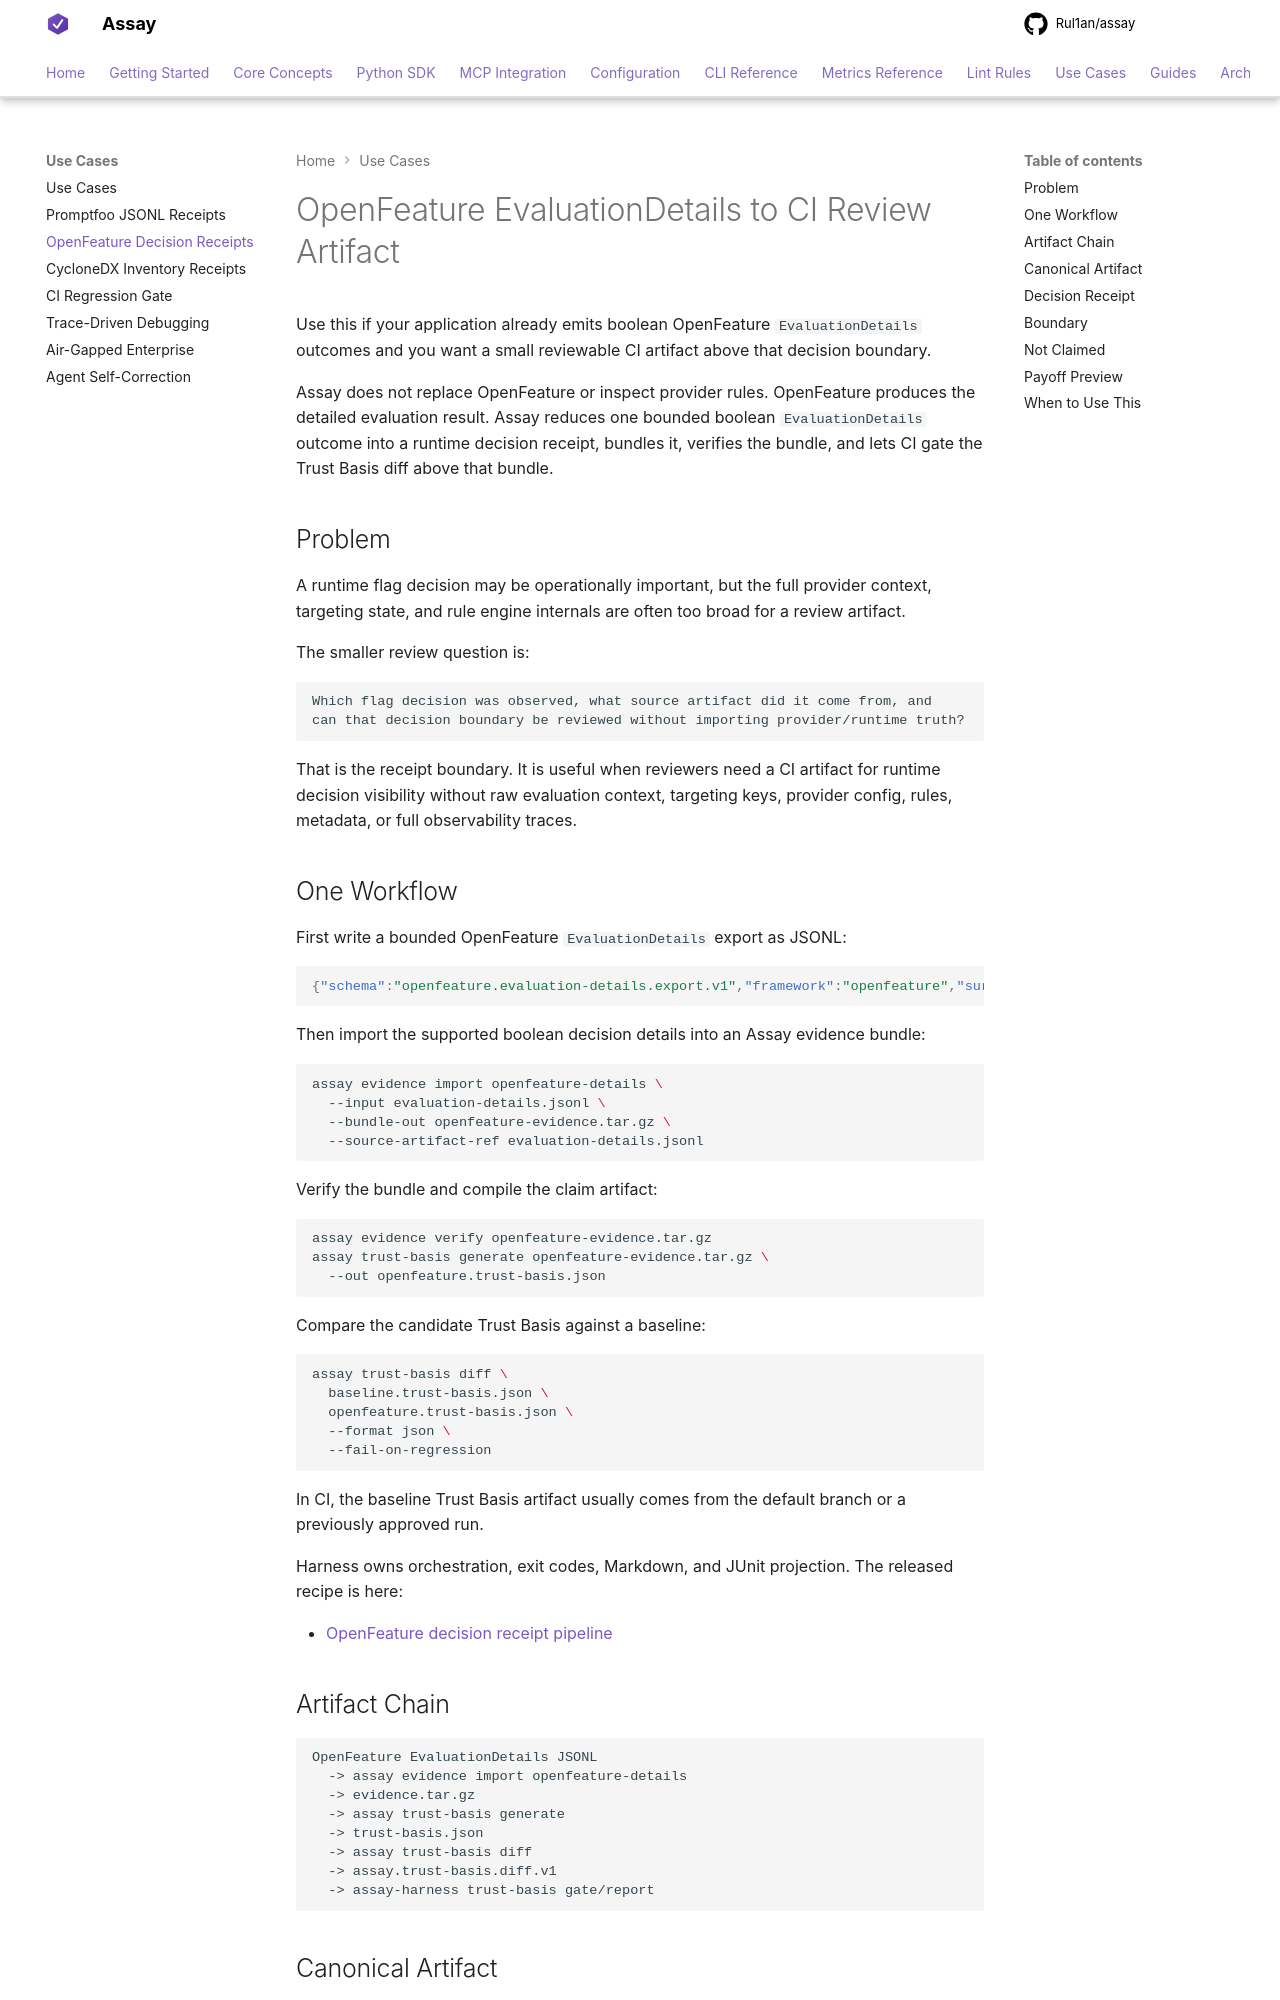

repository: Rul1an/assay · page: use-cases/openfeature-evaluationdetails-to-ci-review-artifact/index.html · generator: mkdocs

# OpenFeature EvaluationDetails to CI Review Artifact

Use this if your application already emits boolean OpenFeature
`EvaluationDetails` outcomes and you want a small reviewable CI artifact above
that decision boundary.

Assay does not replace OpenFeature or inspect provider rules. OpenFeature
produces the detailed evaluation result. Assay reduces one bounded boolean
`EvaluationDetails` outcome into a runtime decision receipt, bundles it,
verifies the bundle, and lets CI gate the Trust Basis diff above that bundle.

## Problem

A runtime flag decision may be operationally important, but the full provider
context, targeting state, and rule engine internals are often too broad for a
review artifact.

The smaller review question is:

```text
Which flag decision was observed, what source artifact did it come from, and
can that decision boundary be reviewed without importing provider/runtime truth?
```

That is the receipt boundary. It is useful when reviewers need a CI artifact for
runtime decision visibility without raw evaluation context, targeting keys,
provider config, rules, metadata, or full observability traces.

## One Workflow

First write a bounded OpenFeature `EvaluationDetails` export as JSONL:

```json
{"schema":"openfeature.evaluation-details.export.v1","framework":"openfeature","surface":"evaluation_details","target_kind":"feature_flag","flag_key":"checkout.missing","result":{"value":false,"reason":"ERROR","error_code":"FLAG_NOT_FOUND"}}
```

Then import the supported boolean decision details into an Assay evidence
bundle:

```bash
assay evidence import openfeature-details \
  --input evaluation-details.jsonl \
  --bundle-out openfeature-evidence.tar.gz \
  --source-artifact-ref evaluation-details.jsonl
```

Verify the bundle and compile the claim artifact:

```bash
assay evidence verify openfeature-evidence.tar.gz
assay trust-basis generate openfeature-evidence.tar.gz \
  --out openfeature.trust-basis.json
```

Compare the candidate Trust Basis against a baseline:

```bash
assay trust-basis diff \
  baseline.trust-basis.json \
  openfeature.trust-basis.json \
  --format json \
  --fail-on-regression
```

In CI, the baseline Trust Basis artifact usually comes from the default branch
or a previously approved run.

Harness owns orchestration, exit codes, Markdown, and JUnit projection. The
released recipe is here:

- [OpenFeature decision receipt pipeline](https://github.com/Rul1an/Assay-Harness/blob/v0.3.2/docs/OPENFEATURE_DECISION_RECEIPT_PIPELINE.md)

## Artifact Chain

```text
OpenFeature EvaluationDetails JSONL
  -> assay evidence import openfeature-details
  -> evidence.tar.gz
  -> assay trust-basis generate
  -> trust-basis.json
  -> assay trust-basis diff
  -> assay.trust-basis.diff.v1
  -> assay-harness trust-basis gate/report
```
